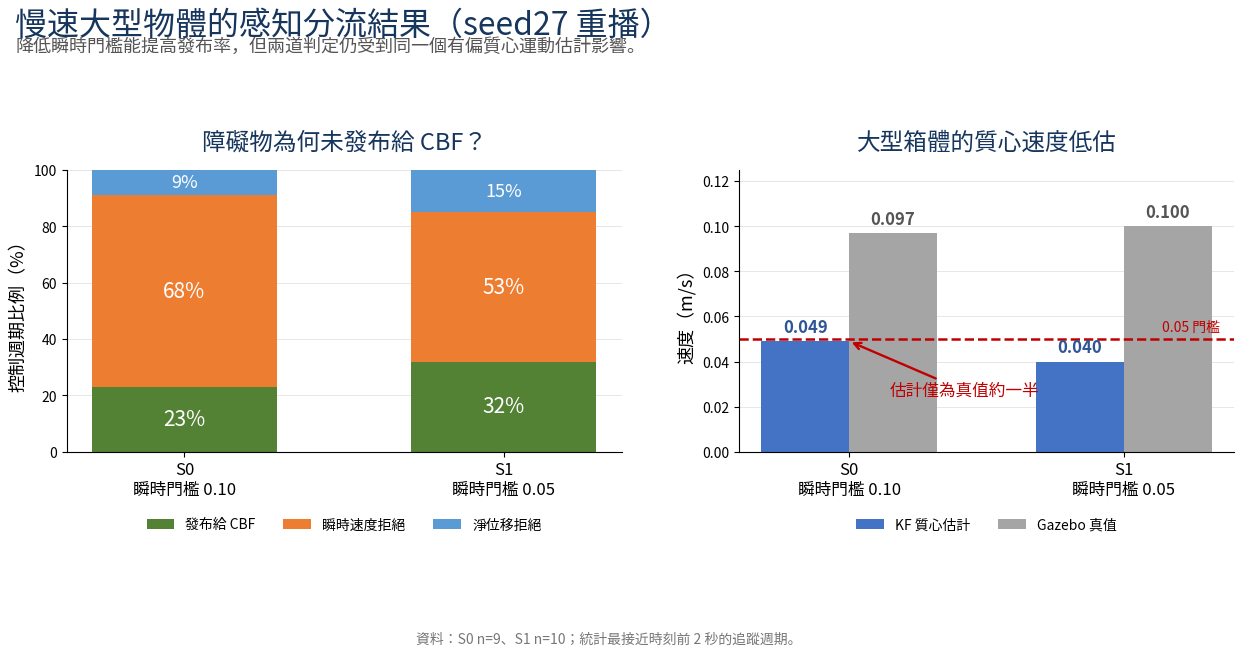

Source code (Python):
#!/usr/bin/env python3
"""Slide-ready figure from the seed27 speed-gate ablation summary."""
import numpy as np
import matplotlib.pyplot as plt
from matplotlib import font_manager

font_path = "/usr/share/fonts/opentype/noto/NotoSansCJK-Regular.ttc"
fp = font_manager.FontProperties(fname=font_path)
plt.rcParams["axes.unicode_minus"] = False

labels = ["S0\n瞬時門檻 0.10", "S1\n瞬時門檻 0.05"]
published = np.array([23, 32])
instant = np.array([68, 53])
net = np.array([9, 15])
estimated = np.array([0.049, 0.040])
truth = np.array([0.097, 0.100])

fig, (ax1, ax2) = plt.subplots(1, 2, figsize=(13.2, 6.5), dpi=180,
                               gridspec_kw={"width_ratios": [1.12, 1]})
fig.patch.set_facecolor("white")

# Left: reason composition
x = np.arange(2)
colors = ["#548235", "#ed7d31", "#5b9bd5"]
ax1.bar(x, published, color=colors[0], width=0.58, label="發布給 CBF")
ax1.bar(x, instant, bottom=published, color=colors[1], width=0.58,
        label="瞬時速度拒絕")
ax1.bar(x, net, bottom=published + instant, color=colors[2], width=0.58,
        label="淨位移拒絕")
for i in range(2):
    ax1.text(i, published[i] / 2, f"{published[i]}%", ha="center", va="center",
             color="white", fontsize=15, fontweight="bold", fontproperties=fp)
    ax1.text(i, published[i] + instant[i] / 2, f"{instant[i]}%", ha="center",
             va="center", color="white", fontsize=15, fontweight="bold",
             fontproperties=fp)
    ax1.text(i, published[i] + instant[i] + net[i] / 2, f"{net[i]}%",
             ha="center", va="center", color="white", fontsize=13,
             fontweight="bold", fontproperties=fp)
ax1.set_xticks(x, labels, fontproperties=fp, fontsize=12)
ax1.set_ylim(0, 100)
ax1.set_ylabel("控制週期比例（%）", fontproperties=fp, fontsize=13)
ax1.set_title("障礙物為何未發布給 CBF？", fontproperties=fp, fontsize=17,
              fontweight="bold", color="#17365d", pad=15)
ax1.grid(axis="y", color="#dddddd", linewidth=0.7, alpha=0.7)
ax1.set_axisbelow(True)
ax1.legend(loc="upper center", bbox_to_anchor=(0.5, -0.19), ncol=3,
           frameon=False, prop=font_manager.FontProperties(fname=font_path, size=10))
ax1.spines[["top", "right"]].set_visible(False)

# Right: speed bias
w = 0.32
ax2.bar(x - w/2, estimated, width=w, color="#4472c4", label="KF 質心估計")
ax2.bar(x + w/2, truth, width=w, color="#a5a5a5", label="Gazebo 真值")
for i, v in enumerate(estimated):
    ax2.text(i - w/2, v + 0.004, f"{v:.3f}", ha="center", fontsize=12,
             color="#2f5597", fontweight="bold")
for i, v in enumerate(truth):
    ax2.text(i + w/2, v + 0.004, f"{v:.3f}", ha="center", fontsize=12,
             color="#555555", fontweight="bold")
ax2.axhline(0.05, color="#c00000", linestyle="--", linewidth=1.8)
ax2.text(1.35, 0.052, "0.05 門檻", ha="right", va="bottom", color="#c00000",
         fontsize=10, fontproperties=fp)
ax2.set_xticks(x, labels, fontproperties=fp, fontsize=12)
ax2.set_ylim(0, 0.125)
ax2.set_ylabel("速度（m/s）", fontproperties=fp, fontsize=13)
ax2.set_title("大型箱體的質心速度低估", fontproperties=fp, fontsize=17,
              fontweight="bold", color="#17365d", pad=15)
ax2.grid(axis="y", color="#dddddd", linewidth=0.7, alpha=0.7)
ax2.set_axisbelow(True)
ax2.legend(loc="upper center", bbox_to_anchor=(0.5, -0.19), ncol=2,
           frameon=False, prop=font_manager.FontProperties(fname=font_path, size=10))
ax2.spines[["top", "right"]].set_visible(False)
ax2.annotate("估計僅為真值約一半", xy=(0, estimated[0]), xytext=(0.42, 0.025),
             arrowprops=dict(arrowstyle="->", color="#c00000", lw=1.7),
             color="#c00000", fontsize=12, fontproperties=fp,
             fontweight="bold", ha="center")

fig.suptitle("慢速大型物體的感知分流結果（seed27 重播）",
             fontproperties=fp, fontsize=23, fontweight="bold", color="#17365d",
             x=0.05, ha="left", y=0.99)
fig.text(0.05, 0.925,
         "降低瞬時門檻能提高發布率，但兩道判定仍受到同一個有偏質心運動估計影響。",
         fontproperties=fp, fontsize=13, color="#555555")
fig.text(0.5, 0.015,
         "資料：S0 n=9、S1 n=10；統計最接近時刻前 2 秒的追蹤週期。",
         ha="center", fontproperties=fp, fontsize=10, color="#777777")
plt.tight_layout(rect=[0.035, 0.09, 0.985, 0.9], w_pad=4.0)
plt.savefig("感知層_淨位移分流實驗結果.png", bbox_inches="tight", facecolor="white")
